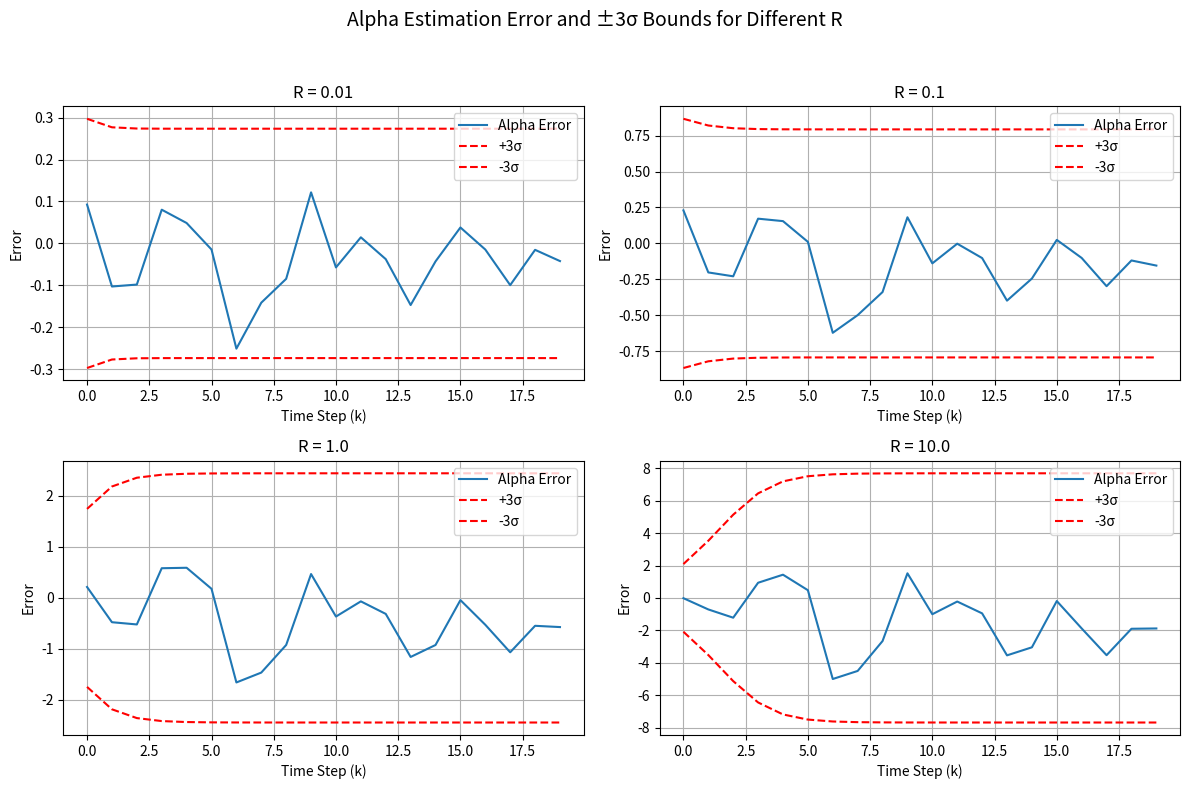
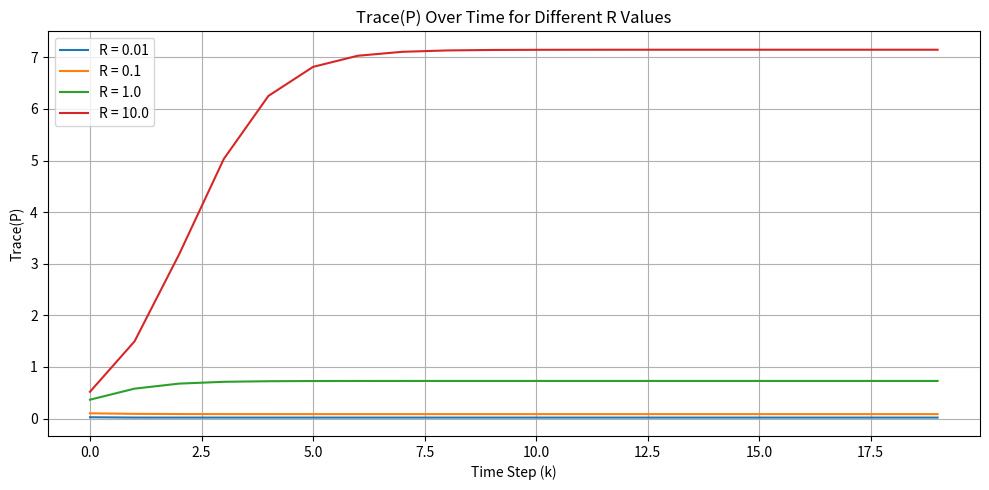

Write Python code to recreate these figures, in order.
import numpy as np
import matplotlib.pyplot as plt

# 실험에 사용할 R 값들
R_list = [0.01, 0.1, 1.0, 10.0]

# 시스템 설정
a, b = 2, -0.5
A = np.array([[a, 1], [b, 0]])
H = np.array([[1, 0]])
Q = 0.01 * np.eye(2)
P0 = 0.1 * np.eye(2)
x0 = np.array([[1.0], [0.0]])

# 저장용 리스트
alpha_err_all = []
sigma_alpha_all = []
trace_P_all = []

# 반복
for R in R_list:
    np.random.seed(0)
    x_true = x0.copy()
    x_hat = x0.copy()
    P = P0.copy()

    alpha_err_list = []
    sigma_alpha_list = []
    trace_P_list = []

    for k in range(20):
        # 실제 상태 전파
        w_k = np.random.multivariate_normal(mean=[0, 0], cov=Q).reshape(2, 1)
        x_true = A @ x_true + w_k

        # 측정
        v_k = np.random.normal(0, np.sqrt(R))
        y_k = H @ x_true + v_k

        # 예측
        x_pred = A @ x_hat
        P_pred = A @ P @ A.T + Q

        # 업데이트
        S = H @ P_pred @ H.T + R
        K = P_pred @ H.T @ np.linalg.inv(S)
        x_hat = x_pred + K @ (y_k - H @ x_pred)
        P = (np.eye(2) - K @ H) @ P_pred @ (np.eye(2) - K @ H).T + K @ K.T*R

        # 저장
        alpha_err_list.append(x_hat[0, 0] - x_true[0, 0])
        sigma_alpha_list.append(np.sqrt(P[0, 0]))
        trace_P_list.append(np.trace(P))

    alpha_err_all.append(alpha_err_list)
    sigma_alpha_all.append(sigma_alpha_list)
    trace_P_all.append(trace_P_list)

# === 그래프 1: Alpha 오차 ±3σ ===
fig, axs = plt.subplots(2, 2, figsize=(12, 8))
axs = axs.flatten()

for i, R in enumerate(R_list):
    axs[i].plot(alpha_err_all[i], label='Alpha Error')
    axs[i].plot(3*np.array(sigma_alpha_all[i]), 'r--', label='+3σ')
    axs[i].plot(-3*np.array(sigma_alpha_all[i]), 'r--', label='-3σ')
    axs[i].set_title(f'R = {R}')
    axs[i].set_xlabel('Time Step (k)')
    axs[i].set_ylabel('Error')
    axs[i].grid(True)
    axs[i].legend(loc='upper right')

plt.suptitle("Alpha Estimation Error and ±3σ Bounds for Different R", fontsize=14)
plt.tight_layout(rect=[0, 0, 1, 0.95])
plt.show()

# === 그래프 2: Trace(P) 비교 ===
plt.figure(figsize=(10, 5))
for i, R in enumerate(R_list):
    plt.plot(trace_P_all[i], label=f'R = {R}')

plt.title("Trace(P) Over Time for Different R Values")
plt.xlabel("Time Step (k)")
plt.ylabel("Trace(P)")
plt.legend()
plt.grid(True)
plt.tight_layout()
plt.show()
